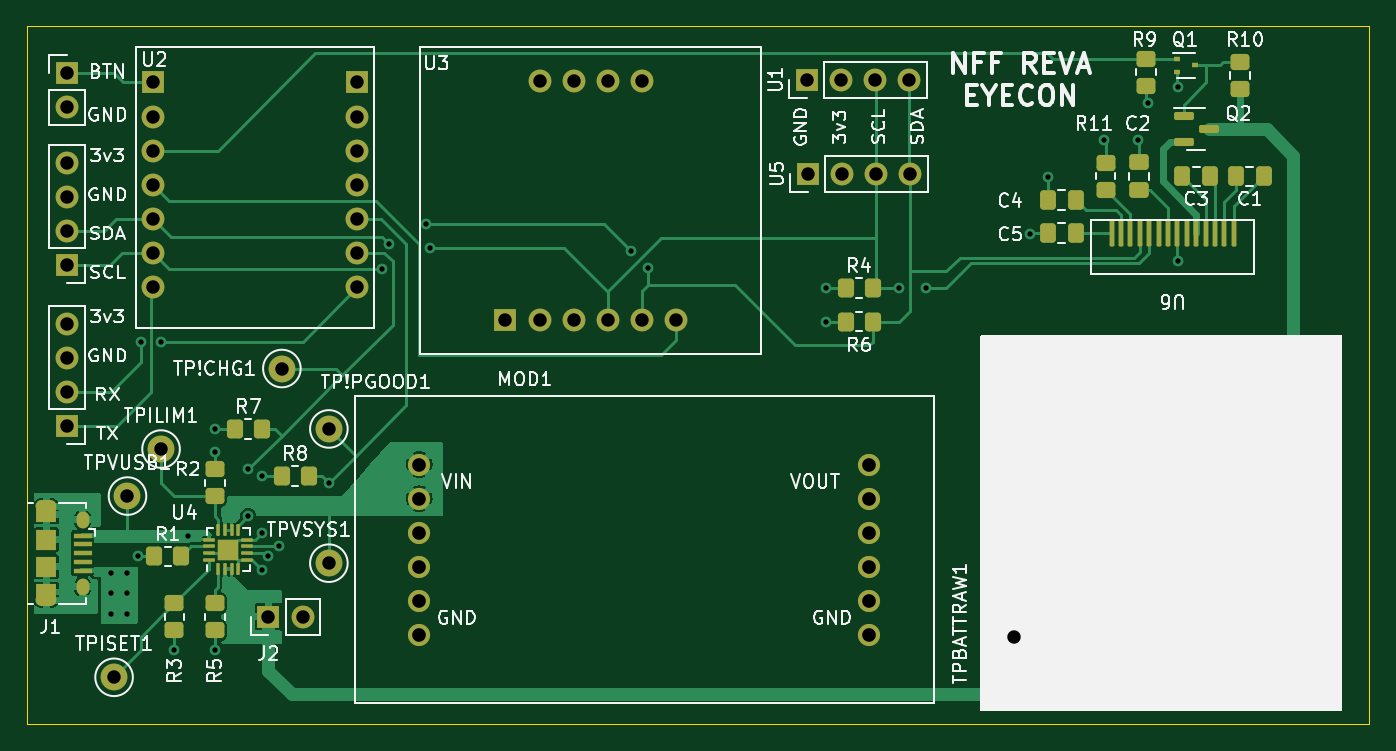
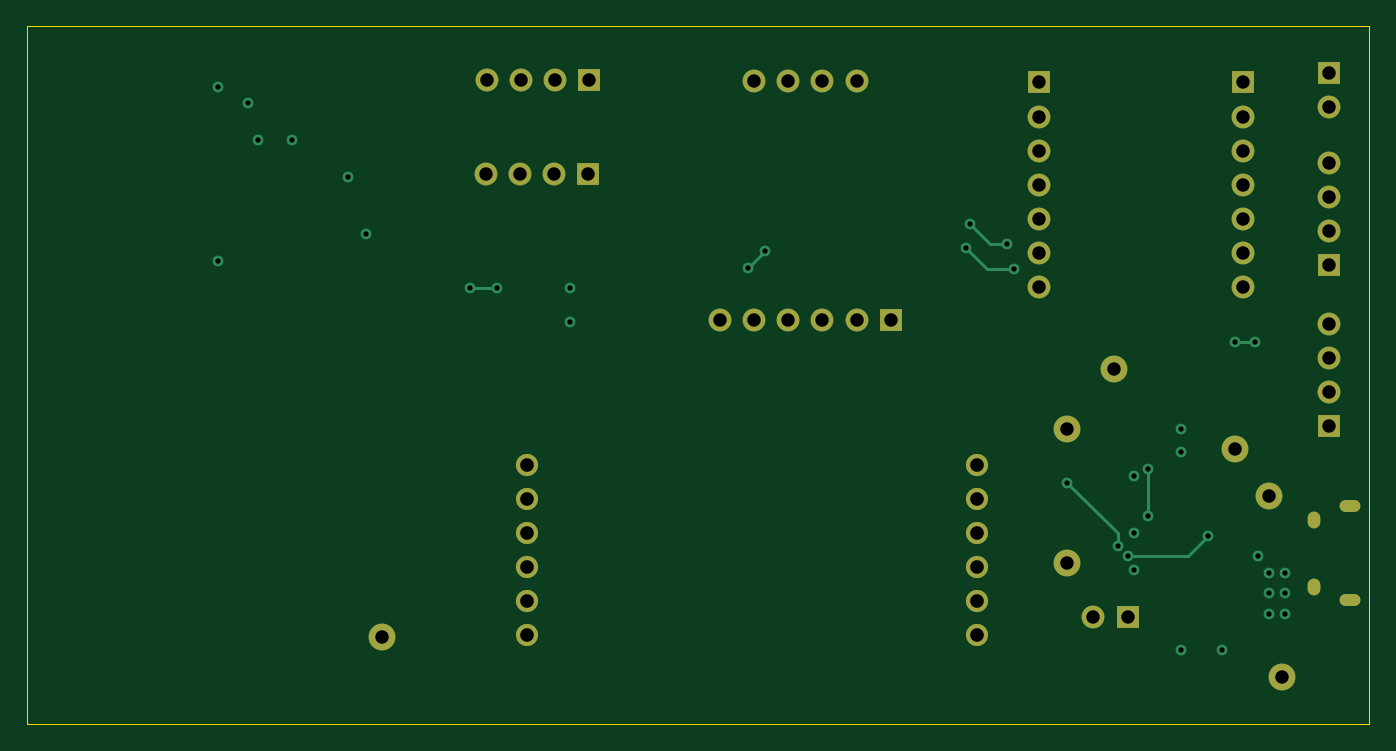
Circuit board: 13 layer files. Board 100.0 x 52.0 mm.
- bottom_copper: NFFPCB-B_Cu.gbr (6607 bytes)
- bottom_mask: NFFPCB-B_Mask.gbr (2673 bytes)
- paste: NFFPCB-B_Paste.gbr (453 bytes)
- bottom_silk: NFFPCB-B_Silkscreen.gbr (454 bytes)
- outline: NFFPCB-Edge_Cuts.gbr (679 bytes)
- top_copper: NFFPCB-F_Cu.gbr (51100 bytes)
- top_mask: NFFPCB-F_Mask.gbr (6702 bytes)
- paste: NFFPCB-F_Paste.gbr (4800 bytes)
- top_silk: NFFPCB-F_Silkscreen.gbr (52810 bytes)
- inner_copper: NFFPCB-In1_Cu.gbr (161620 bytes)
- inner_copper: NFFPCB-In2_Cu.gbr (171033 bytes)
- drill: NFFPCB-NPTH.drl (272 bytes)
- drill: NFFPCB-PTH.drl (2382 bytes)

=== bottom_copper: NFFPCB-B_Cu.gbr (6607 bytes, source omitted) ===
=== bottom_mask: NFFPCB-B_Mask.gbr ===
%TF.GenerationSoftware,KiCad,Pcbnew,(6.0.4)*%
%TF.CreationDate,2022-11-18T09:58:05-05:00*%
%TF.ProjectId,NFFPCB,4e464650-4342-42e6-9b69-6361645f7063,rev?*%
%TF.SameCoordinates,Original*%
%TF.FileFunction,Soldermask,Bot*%
%TF.FilePolarity,Negative*%
%FSLAX46Y46*%
G04 Gerber Fmt 4.6, Leading zero omitted, Abs format (unit mm)*
G04 Created by KiCad (PCBNEW (6.0.4)) date 2022-11-18 09:58:05*
%MOMM*%
%LPD*%
G01*
G04 APERTURE LIST*
%ADD10C,2.000000*%
%ADD11C,1.651000*%
%ADD12R,1.700000X1.700000*%
%ADD13O,1.700000X1.700000*%
%ADD14O,0.950000X1.250000*%
%ADD15O,1.550000X0.890000*%
G04 APERTURE END LIST*
D10*
%TO.C,TPVUSB1*%
X60500000Y-74000000D03*
%TD*%
%TO.C,TPVSYS1*%
X75500000Y-79000000D03*
%TD*%
%TO.C,TPISET1*%
X59500000Y-87500000D03*
%TD*%
%TO.C,TPILIM1*%
X63000000Y-70500000D03*
%TD*%
%TO.C,TPBATTRAW1*%
X126500000Y-84500000D03*
%TD*%
%TO.C,TP!PGOOD1*%
X75500000Y-69000000D03*
%TD*%
%TO.C,TP!CHG1*%
X72000000Y-64500000D03*
%TD*%
D11*
%TO.C,MOD1*%
X115764000Y-79270000D03*
X82236000Y-76730000D03*
X115764000Y-76730000D03*
X82236000Y-79270000D03*
X82236000Y-74190000D03*
X82236000Y-71650000D03*
X82236000Y-81810000D03*
X82236000Y-84350000D03*
X115764000Y-71650000D03*
X115764000Y-74190000D03*
X115764000Y-81810000D03*
X115764000Y-84350000D03*
%TD*%
D12*
%TO.C,U1*%
X111120000Y-43000000D03*
D13*
X113660000Y-43000000D03*
X116200000Y-43000000D03*
X118740000Y-43000000D03*
%TD*%
D12*
%TO.C,J5*%
X56000000Y-56800000D03*
D13*
X56000000Y-54260000D03*
X56000000Y-51720000D03*
X56000000Y-49180000D03*
%TD*%
D12*
%TO.C,J4*%
X56000000Y-68800000D03*
D13*
X56000000Y-66260000D03*
X56000000Y-63720000D03*
X56000000Y-61180000D03*
%TD*%
D12*
%TO.C,J3*%
X56000000Y-42460000D03*
D13*
X56000000Y-45000000D03*
%TD*%
D14*
%TO.C,J1*%
X57150000Y-75750000D03*
D15*
X54450000Y-81750000D03*
D14*
X57150000Y-80750000D03*
D15*
X54450000Y-74750000D03*
%TD*%
D12*
%TO.C,U2*%
X62380000Y-43189500D03*
D13*
X62380000Y-45729500D03*
X62380000Y-48269500D03*
X62380000Y-50809500D03*
X62380000Y-53349500D03*
X62380000Y-55889500D03*
X62380000Y-58429500D03*
X77620000Y-58429500D03*
X77620000Y-55889500D03*
X77620000Y-53349500D03*
X77620000Y-50809500D03*
X77620000Y-48269500D03*
X77620000Y-45729500D03*
D12*
X77620000Y-43189500D03*
%TD*%
%TO.C,J2*%
X71000000Y-83000000D03*
D13*
X73540000Y-83000000D03*
%TD*%
%TO.C,U3*%
X98810000Y-43110000D03*
X96270000Y-43110000D03*
X93730000Y-43110000D03*
X91190000Y-43110000D03*
D12*
X88650000Y-60890000D03*
D13*
X91190000Y-60890000D03*
X93730000Y-60890000D03*
X96270000Y-60890000D03*
X98810000Y-60890000D03*
X101350000Y-60890000D03*
%TD*%
D12*
%TO.C,U5*%
X111200000Y-50000000D03*
D13*
X113740000Y-50000000D03*
X116280000Y-50000000D03*
X118820000Y-50000000D03*
%TD*%
M02*

=== paste: NFFPCB-B_Paste.gbr ===
%TF.GenerationSoftware,KiCad,Pcbnew,(6.0.4)*%
%TF.CreationDate,2022-11-18T09:58:05-05:00*%
%TF.ProjectId,NFFPCB,4e464650-4342-42e6-9b69-6361645f7063,rev?*%
%TF.SameCoordinates,Original*%
%TF.FileFunction,Paste,Bot*%
%TF.FilePolarity,Positive*%
%FSLAX46Y46*%
G04 Gerber Fmt 4.6, Leading zero omitted, Abs format (unit mm)*
G04 Created by KiCad (PCBNEW (6.0.4)) date 2022-11-18 09:58:05*
%MOMM*%
%LPD*%
G01*
G04 APERTURE LIST*
G04 APERTURE END LIST*
M02*

=== bottom_silk: NFFPCB-B_Silkscreen.gbr ===
%TF.GenerationSoftware,KiCad,Pcbnew,(6.0.4)*%
%TF.CreationDate,2022-11-18T09:58:05-05:00*%
%TF.ProjectId,NFFPCB,4e464650-4342-42e6-9b69-6361645f7063,rev?*%
%TF.SameCoordinates,Original*%
%TF.FileFunction,Legend,Bot*%
%TF.FilePolarity,Positive*%
%FSLAX46Y46*%
G04 Gerber Fmt 4.6, Leading zero omitted, Abs format (unit mm)*
G04 Created by KiCad (PCBNEW (6.0.4)) date 2022-11-18 09:58:05*
%MOMM*%
%LPD*%
G01*
G04 APERTURE LIST*
G04 APERTURE END LIST*
M02*

=== outline: NFFPCB-Edge_Cuts.gbr ===
%TF.GenerationSoftware,KiCad,Pcbnew,(6.0.4)*%
%TF.CreationDate,2022-11-18T09:58:05-05:00*%
%TF.ProjectId,NFFPCB,4e464650-4342-42e6-9b69-6361645f7063,rev?*%
%TF.SameCoordinates,Original*%
%TF.FileFunction,Profile,NP*%
%FSLAX46Y46*%
G04 Gerber Fmt 4.6, Leading zero omitted, Abs format (unit mm)*
G04 Created by KiCad (PCBNEW (6.0.4)) date 2022-11-18 09:58:05*
%MOMM*%
%LPD*%
G01*
G04 APERTURE LIST*
%TA.AperFunction,Profile*%
%ADD10C,0.100000*%
%TD*%
G04 APERTURE END LIST*
D10*
X53000000Y-39000000D02*
X153000000Y-39000000D01*
X153000000Y-39000000D02*
X153000000Y-91000000D01*
X153000000Y-91000000D02*
X53000000Y-91000000D01*
X53000000Y-91000000D02*
X53000000Y-39000000D01*
M02*

=== top_copper: NFFPCB-F_Cu.gbr (51100 bytes, source omitted) ===
=== top_mask: NFFPCB-F_Mask.gbr (6702 bytes, source omitted) ===
=== paste: NFFPCB-F_Paste.gbr ===
%TF.GenerationSoftware,KiCad,Pcbnew,(6.0.4)*%
%TF.CreationDate,2022-11-18T09:58:05-05:00*%
%TF.ProjectId,NFFPCB,4e464650-4342-42e6-9b69-6361645f7063,rev?*%
%TF.SameCoordinates,Original*%
%TF.FileFunction,Paste,Top*%
%TF.FilePolarity,Positive*%
%FSLAX46Y46*%
G04 Gerber Fmt 4.6, Leading zero omitted, Abs format (unit mm)*
G04 Created by KiCad (PCBNEW (6.0.4)) date 2022-11-18 09:58:05*
%MOMM*%
%LPD*%
G01*
G04 APERTURE LIST*
G04 Aperture macros list*
%AMRoundRect*
0 Rectangle with rounded corners*
0 $1 Rounding radius*
0 $2 $3 $4 $5 $6 $7 $8 $9 X,Y pos of 4 corners*
0 Add a 4 corners polygon primitive as box body*
4,1,4,$2,$3,$4,$5,$6,$7,$8,$9,$2,$3,0*
0 Add four circle primitives for the rounded corners*
1,1,$1+$1,$2,$3*
1,1,$1+$1,$4,$5*
1,1,$1+$1,$6,$7*
1,1,$1+$1,$8,$9*
0 Add four rect primitives between the rounded corners*
20,1,$1+$1,$2,$3,$4,$5,0*
20,1,$1+$1,$4,$5,$6,$7,0*
20,1,$1+$1,$6,$7,$8,$9,0*
20,1,$1+$1,$8,$9,$2,$3,0*%
G04 Aperture macros list end*
%ADD10RoundRect,0.250000X-0.350000X-0.450000X0.350000X-0.450000X0.350000X0.450000X-0.350000X0.450000X0*%
%ADD11RoundRect,0.160000X0.160000X-0.160000X0.160000X0.160000X-0.160000X0.160000X-0.160000X-0.160000X0*%
%ADD12RoundRect,0.062500X0.062500X-0.375000X0.062500X0.375000X-0.062500X0.375000X-0.062500X-0.375000X0*%
%ADD13RoundRect,0.062500X0.375000X-0.062500X0.375000X0.062500X-0.375000X0.062500X-0.375000X-0.062500X0*%
%ADD14RoundRect,0.250000X0.337500X0.475000X-0.337500X0.475000X-0.337500X-0.475000X0.337500X-0.475000X0*%
%ADD15R,0.510000X0.400000*%
%ADD16O,0.950000X1.250000*%
%ADD17O,1.550000X0.890000*%
%ADD18R,1.350000X0.400000*%
%ADD19R,1.550000X1.500000*%
%ADD20R,1.550000X1.200000*%
%ADD21RoundRect,0.250000X0.450000X-0.350000X0.450000X0.350000X-0.450000X0.350000X-0.450000X-0.350000X0*%
%ADD22RoundRect,0.250000X0.475000X-0.337500X0.475000X0.337500X-0.475000X0.337500X-0.475000X-0.337500X0*%
%ADD23RoundRect,0.087500X-0.087500X-0.912500X0.087500X-0.912500X0.087500X0.912500X-0.087500X0.912500X0*%
%ADD24RoundRect,0.150000X-0.587500X-0.150000X0.587500X-0.150000X0.587500X0.150000X-0.587500X0.150000X0*%
%ADD25RoundRect,0.250000X-0.450000X0.350000X-0.450000X-0.350000X0.450000X-0.350000X0.450000X0.350000X0*%
G04 APERTURE END LIST*
D10*
%TO.C,R8*%
X72000000Y-72500000D03*
X74000000Y-72500000D03*
%TD*%
D11*
%TO.C,U4*%
X68400000Y-78400000D03*
X67600000Y-78400000D03*
X68400000Y-77600000D03*
X67600000Y-77600000D03*
D12*
X67250000Y-79437500D03*
X67750000Y-79437500D03*
X68250000Y-79437500D03*
X68750000Y-79437500D03*
D13*
X69437500Y-78750000D03*
X69437500Y-78250000D03*
X69437500Y-77750000D03*
X69437500Y-77250000D03*
D12*
X68750000Y-76562500D03*
X68250000Y-76562500D03*
X67750000Y-76562500D03*
X67250000Y-76562500D03*
D13*
X66562500Y-77250000D03*
X66562500Y-77750000D03*
X66562500Y-78250000D03*
X66562500Y-78750000D03*
%TD*%
D14*
%TO.C,C1*%
X145137500Y-50191000D03*
X143062500Y-50191000D03*
%TD*%
%TO.C,C4*%
X131137500Y-51925000D03*
X129062500Y-51925000D03*
%TD*%
D15*
%TO.C,Q1*%
X138705000Y-41425000D03*
X138705000Y-42425000D03*
X139995000Y-41925000D03*
%TD*%
D10*
%TO.C,R7*%
X68500000Y-69000000D03*
X70500000Y-69000000D03*
%TD*%
D16*
%TO.C,J1*%
X57150000Y-80750000D03*
X57150000Y-75750000D03*
D17*
X54450000Y-81750000D03*
X54450000Y-74750000D03*
D18*
X57150000Y-76950000D03*
X57150000Y-77600000D03*
X57150000Y-78250000D03*
X57150000Y-78900000D03*
X57150000Y-79550000D03*
D19*
X54450000Y-77250000D03*
D20*
X54450000Y-81150000D03*
X54450000Y-75350000D03*
D19*
X54450000Y-79250000D03*
%TD*%
D21*
%TO.C,R10*%
X143350000Y-43675000D03*
X143350000Y-41675000D03*
%TD*%
D14*
%TO.C,C5*%
X131137500Y-54425000D03*
X129062500Y-54425000D03*
%TD*%
D10*
%TO.C,R1*%
X62500000Y-78500000D03*
X64500000Y-78500000D03*
%TD*%
D21*
%TO.C,R3*%
X64000000Y-84000000D03*
X64000000Y-82000000D03*
%TD*%
D22*
%TO.C,C2*%
X135850000Y-51212500D03*
X135850000Y-49137500D03*
%TD*%
D21*
%TO.C,R11*%
X133350000Y-51175000D03*
X133350000Y-49175000D03*
%TD*%
D23*
%TO.C,U6*%
X142900000Y-54425000D03*
X142200000Y-54425000D03*
X141500000Y-54425000D03*
X140800000Y-54425000D03*
X140100000Y-54425000D03*
X139400000Y-54425000D03*
X138700000Y-54425000D03*
X138000000Y-54425000D03*
X137300000Y-54425000D03*
X136600000Y-54430128D03*
X135900000Y-54425000D03*
X135200000Y-54425000D03*
X134500000Y-54430128D03*
X133800000Y-54425000D03*
%TD*%
D21*
%TO.C,R5*%
X67000000Y-84000000D03*
X67000000Y-82000000D03*
%TD*%
D10*
%TO.C,R4*%
X114000000Y-58500000D03*
X116000000Y-58500000D03*
%TD*%
D21*
%TO.C,R9*%
X136350000Y-43425000D03*
X136350000Y-41425000D03*
%TD*%
D14*
%TO.C,C3*%
X141137500Y-50191000D03*
X139062500Y-50191000D03*
%TD*%
D10*
%TO.C,R6*%
X114000000Y-61000000D03*
X116000000Y-61000000D03*
%TD*%
D24*
%TO.C,Q2*%
X139162500Y-45725000D03*
X139162500Y-47625000D03*
X141037500Y-46675000D03*
%TD*%
D25*
%TO.C,R2*%
X67000000Y-72000000D03*
X67000000Y-74000000D03*
%TD*%
M02*

=== top_silk: NFFPCB-F_Silkscreen.gbr (52810 bytes, source omitted) ===
=== inner_copper: NFFPCB-In1_Cu.gbr (161620 bytes, source omitted) ===
=== inner_copper: NFFPCB-In2_Cu.gbr (171033 bytes, source omitted) ===
=== drill: NFFPCB-NPTH.drl ===
M48
; DRILL file {KiCad (6.0.4)} date Fri Nov 18 09:58:07 2022
; FORMAT={-:-/ absolute / inch / decimal}
; #@! TF.CreationDate,2022-11-18T09:58:07-05:00
; #@! TF.GenerationSoftware,Kicad,Pcbnew,(6.0.4)
; #@! TF.FileFunction,NonPlated,1,4,NPTH
FMAT,2
INCH
%
G90
G05
T0
M30

=== drill: NFFPCB-PTH.drl ===
M48
; DRILL file {KiCad (6.0.4)} date Fri Nov 18 09:58:07 2022
; FORMAT={-:-/ absolute / inch / decimal}
; #@! TF.CreationDate,2022-11-18T09:58:07-05:00
; #@! TF.GenerationSoftware,Kicad,Pcbnew,(6.0.4)
; #@! TF.FileFunction,Plated,1,4,PTH
FMAT,2
INCH
; #@! TA.AperFunction,Plated,PTH,ViaDrill
T1C0.0157
; #@! TA.AperFunction,Plated,PTH,ComponentDrill
T2C0.0197
; #@! TA.AperFunction,Plated,PTH,ComponentDrill
T3C0.0217
; #@! TA.AperFunction,Plated,PTH,ComponentDrill
T4C0.0394
; #@! TA.AperFunction,Plated,PTH,ComponentDrill
T5C0.0400
%
G90
G05
T1
X2.3327Y-3.1398
X2.3327Y-3.1988
X2.3327Y-3.2579
X2.3819Y-3.1398
X2.3819Y-3.1988
X2.3819Y-3.2579
X2.4114Y-3.0906
X2.4213Y-2.4606
X2.4803Y-2.4606
X2.5197Y-3.3661
X2.5591Y-3.0315
X2.6378Y-2.7165
X2.6378Y-2.7854
X2.6378Y-3.3661
X2.7362Y-2.8346
X2.7362Y-2.9724
X2.7756Y-2.8543
X2.7756Y-3.0217
X2.7756Y-3.1299
X2.7953Y-3.0906
X2.8248Y-3.061
X2.9724Y-2.874
X3.1274Y-2.2466
X3.1496Y-2.1752
X3.2579Y-2.1161
X3.2677Y-2.185
X3.8583Y-2.1949
X3.9075Y-2.2441
X4.4291Y-2.3031
X4.4291Y-2.4016
X4.6457Y-2.3031
X4.7244Y-2.3031
X5.0295Y-2.1457
X5.0812Y-1.9783
X5.2461Y-1.8701
X5.3445Y-1.8701
X5.374Y-1.7618
X5.4626Y-1.7126
X5.4626Y-2.2244
T4
X2.2047Y-1.6717
X2.2047Y-1.7717
X2.2047Y-1.9362
X2.2047Y-2.0362
X2.2047Y-2.1362
X2.2047Y-2.2362
X2.2047Y-2.4087
X2.2047Y-2.5087
X2.2047Y-2.6087
X2.2047Y-2.7087
X2.3425Y-3.4449
X2.3819Y-2.9134
X2.4559Y-1.7004
X2.4559Y-1.8004
X2.4559Y-1.9004
X2.4559Y-2.0004
X2.4559Y-2.1004
X2.4559Y-2.2004
X2.4559Y-2.3004
X2.4803Y-2.7756
X2.7953Y-3.2677
X2.8346Y-2.5394
X2.8953Y-3.2677
X2.9724Y-2.7165
X2.9724Y-3.1102
X3.0559Y-1.7004
X3.0559Y-1.8004
X3.0559Y-1.9004
X3.0559Y-2.0004
X3.0559Y-2.1004
X3.0559Y-2.2004
X3.0559Y-2.3004
X3.4902Y-2.3972
X3.5902Y-1.6972
X3.5902Y-2.3972
X3.6902Y-1.6972
X3.6902Y-2.3972
X3.7902Y-1.6972
X3.7902Y-2.3972
X3.8902Y-1.6972
X3.8902Y-2.3972
X3.9902Y-2.3972
X4.3748Y-1.6929
X4.378Y-1.9685
X4.4748Y-1.6929
X4.478Y-1.9685
X4.5748Y-1.6929
X4.578Y-1.9685
X4.6748Y-1.6929
X4.678Y-1.9685
X4.9803Y-3.3268
T5
X3.2376Y-2.8209
X3.2376Y-2.9209
X3.2376Y-3.0209
X3.2376Y-3.1209
X3.2376Y-3.2209
X3.2376Y-3.3209
X4.5576Y-2.8209
X4.5576Y-2.9209
X4.5576Y-3.0209
X4.5576Y-3.1209
X4.5576Y-3.2209
X4.5576Y-3.3209
T2
G00X2.1565Y-2.9429
M15
G01X2.1309Y-2.9429
M16
G05
G00X2.1565Y-3.2185
M15
G01X2.1309Y-3.2185
M16
G05
T3
G00X2.25Y-2.9764
M15
G01X2.25Y-2.9882
M16
G05
G00X2.25Y-3.1732
M15
G01X2.25Y-3.185
M16
G05
T0
M30

